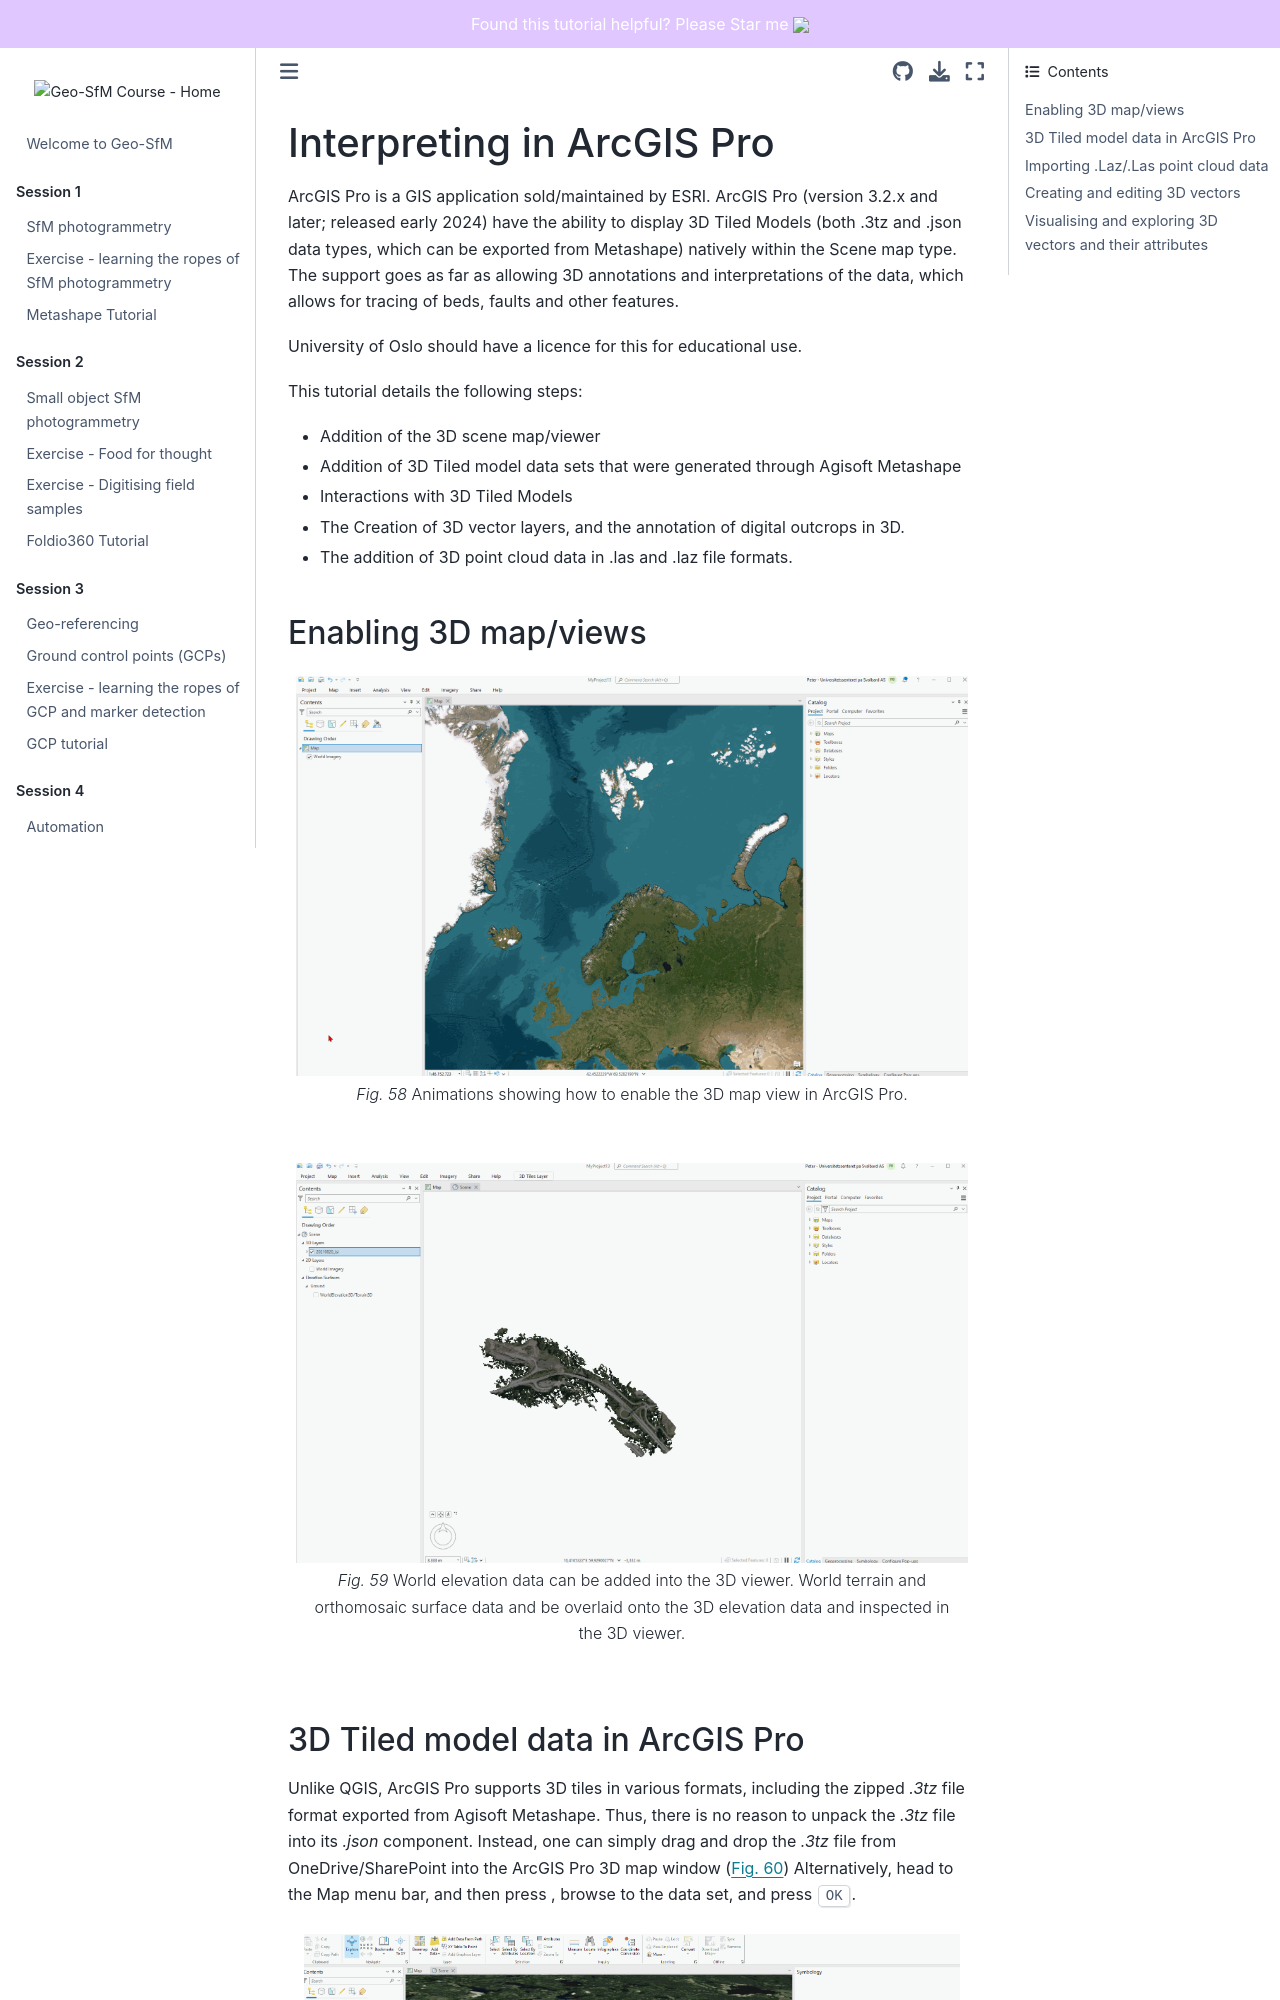

repository: UNISvalbard/Geo-SfM · page: content/lessons/geomodelling/arcgis_cheatsheet.html · generator: jekyll

(arcgis:cheatsheet)=
# Interpreting in ArcGIS Pro

ArcGIS Pro is a GIS application sold/maintained by ESRI.
ArcGIS Pro (version 3.2.x and later; released early 2024) have the ability to display 3D Tiled Models ([both .3tz and .json data types, which can be exported from Metashape](#tutorial:export)) natively within the Scene map type. The support goes as far as allowing 3D annotations and interpretations of the data, which allows for tracing of beds, faults and other features. 

University of Oslo should have a licence for this for educational use.

This tutorial details the following steps:

-	Addition of the 3D scene map/viewer
-	Addition of 3D Tiled model data sets that were generated through Agisoft Metashape
-	Interactions with 3D Tiled Models
-	The Creation of 3D vector layers, and the annotation of digital outcrops in 3D.
-   The addition of 3D point cloud data in .las and .laz file formats.


## Enabling 3D map/views

```{figure} assets/arcgis/arcgis_add_3d_map.gif
---
height: 400px
name: arcgis_add_3d_map
---
Animations showing how to enable the 3D map view in ArcGIS Pro.
```

```{figure} assets/arcgis/arcgis_enable_realworldelevation.gif
---
height: 400px
name: arcgis_enableelevation
---
World elevation data can be added into the 3D viewer.
World terrain and orthomosaic surface data and be overlaid onto the 3D elevation data and inspected in the 3D viewer. 
```

(arcgis:3dtiles)=
